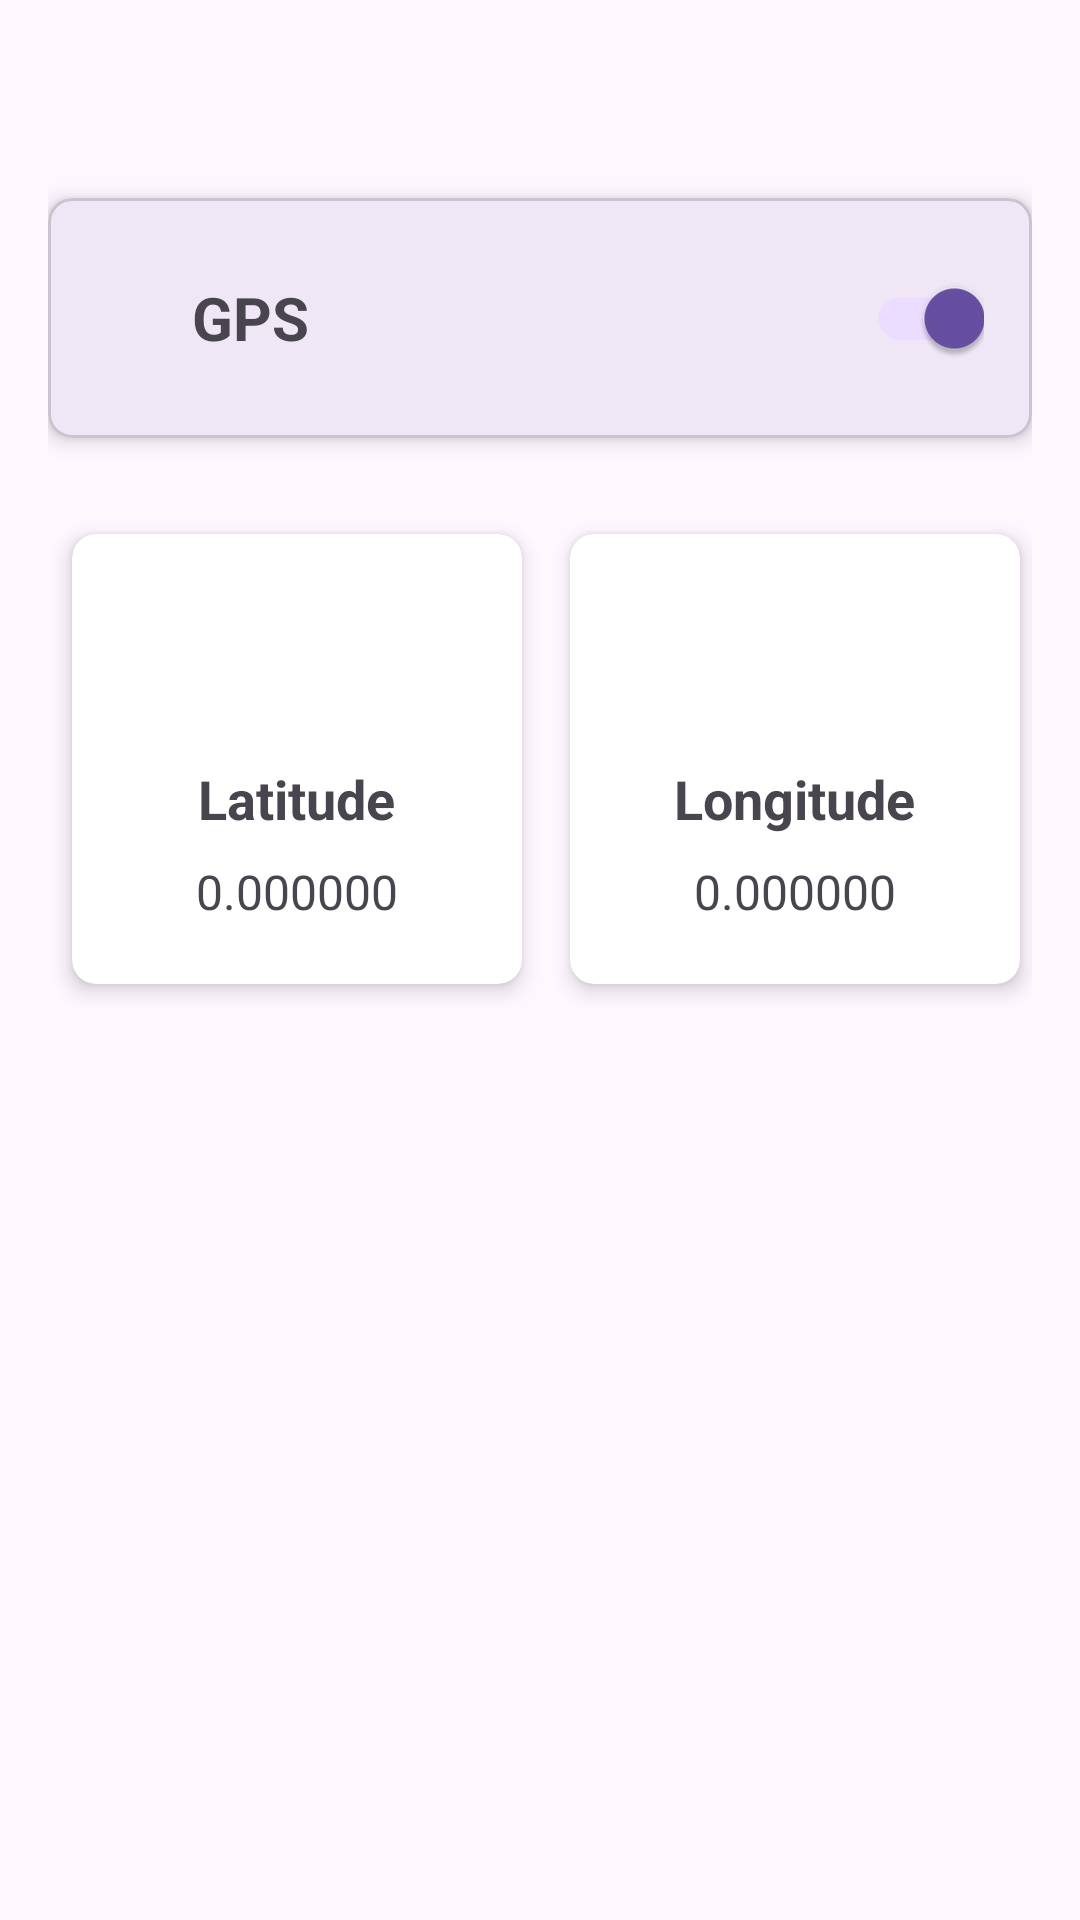

Android layout source for this screen:
<!-- AndroidManifest.xml: application theme Theme.ProjProgrammation -->
<!-- res/layout/activity_gps.xml -->
<?xml version="1.0" encoding="utf-8"?>
<androidx.constraintlayout.widget.ConstraintLayout xmlns:android="http://schemas.android.com/apk/res/android"
    xmlns:app="http://schemas.android.com/apk/res-auto"
    xmlns:tools="http://schemas.android.com/tools"
    android:layout_width="match_parent"
    android:layout_height="match_parent"
    tools:context=".GpsActivity"
    android:padding="16dp">

    <com.google.android.material.card.MaterialCardView
        android:id="@+id/materialCardView"
        android:layout_width="match_parent"
        android:layout_height="wrap_content"
        android:layout_marginTop="50dp"
        app:cardCornerRadius="8dp"
        app:cardElevation="4dp"
        app:layout_constraintEnd_toEndOf="parent"
        app:layout_constraintStart_toStartOf="parent"
        app:layout_constraintTop_toTopOf="parent">

        <LinearLayout
            android:layout_width="match_parent"
            android:layout_height="wrap_content"
            android:gravity="center_vertical"
            android:orientation="horizontal"
            android:padding="16dp">

            <ImageView
                android:id="@+id/gps_icon"
                android:layout_width="24dp"
                android:layout_height="24dp"
                android:contentDescription="GPS Icon"
                android:src="@drawable/ic_gps" />

            <TextView
                android:id="@+id/gps_title"
                android:layout_width="0dp"
                android:layout_height="wrap_content"
                android:layout_marginStart="8dp"
                android:layout_weight="1"
                android:text="GPS"
                android:textSize="20sp"
                android:textStyle="bold" />

            <androidx.appcompat.widget.SwitchCompat
                android:id="@+id/gps_switch"
                android:layout_width="wrap_content"
                android:layout_height="wrap_content"
                android:layout_marginStart="8dp"
                android:checked="true" />
        </LinearLayout>
    </com.google.android.material.card.MaterialCardView>

    <GridLayout
        android:layout_width="wrap_content"
        android:layout_height="wrap_content"
        android:layout_marginTop="24dp"
        android:columnCount="2"
        android:orientation="horizontal"
        android:rowCount="1"
        android:layout_gravity="center"
        app:layout_constraintEnd_toEndOf="parent"
        app:layout_constraintStart_toStartOf="parent"
        app:layout_constraintTop_toBottomOf="@id/materialCardView">

        <androidx.cardview.widget.CardView
            android:id="@+id/card_latitude"
            android:layout_width="150dp"
            android:layout_height="150dp"
            android:layout_margin="8dp"
            android:foreground="?attr/selectableItemBackground"
            app:cardCornerRadius="8dp"
            app:cardElevation="4dp">

            <LinearLayout
                android:layout_width="match_parent"
                android:layout_height="match_parent"
                android:orientation="vertical"
                android:padding="16dp"
                android:gravity="center">

                <ImageView
                    android:id="@+id/latitude_icon"
                    android:layout_width="48dp"
                    android:layout_height="48dp"
                    android:contentDescription="Latitude"
                    android:src="@drawable/ic_gps" />

                <TextView
                    android:id="@+id/latitude_title"
                    android:layout_width="wrap_content"
                    android:layout_height="wrap_content"
                    android:layout_marginTop="8dp"
                    android:text="Latitude"
                    android:textSize="18sp"
                    android:textStyle="bold" />

                <TextView
                    android:id="@+id/latitude_data"
                    android:layout_width="wrap_content"
                    android:layout_height="wrap_content"
                    android:layout_marginTop="8dp"
                    android:text="0.000000"
                    android:textSize="16sp" />
            </LinearLayout>
        </androidx.cardview.widget.CardView>

        <androidx.cardview.widget.CardView
            android:id="@+id/card_longitude"
            android:layout_width="150dp"
            android:layout_height="150dp"
            android:layout_margin="8dp"
            android:foreground="?attr/selectableItemBackground"
            app:cardCornerRadius="8dp"
            app:cardElevation="4dp">

            <LinearLayout
                android:layout_width="match_parent"
                android:layout_height="match_parent"
                android:orientation="vertical"
                android:padding="16dp"
                android:gravity="center">

                <ImageView
                    android:id="@+id/longitude_icon"
                    android:layout_width="48dp"
                    android:layout_height="48dp"
                    android:contentDescription="Longitude"
                    android:src="@drawable/ic_gps" />

                <TextView
                    android:id="@+id/longitude_title"
                    android:layout_width="wrap_content"
                    android:layout_height="wrap_content"
                    android:layout_marginTop="8dp"
                    android:text="Longitude"
                    android:textSize="18sp"
                    android:textStyle="bold" />

                <TextView
                    android:id="@+id/longitude_data"
                    android:layout_width="wrap_content"
                    android:layout_height="wrap_content"
                    android:layout_marginTop="8dp"
                    android:text="0.000000"
                    android:textSize="16sp" />
            </LinearLayout>
        </androidx.cardview.widget.CardView>
    </GridLayout>

</androidx.constraintlayout.widget.ConstraintLayout>
<!-- resources referenced by this layout -->
<resources>
  <style name="Theme.ProjProgrammation" parent="Base.Theme.ProjProgrammation" />
  <style name="Base.Theme.ProjProgrammation" parent="Theme.Material3.DayNight.NoActionBar">
          
          
      </style>
</resources>
